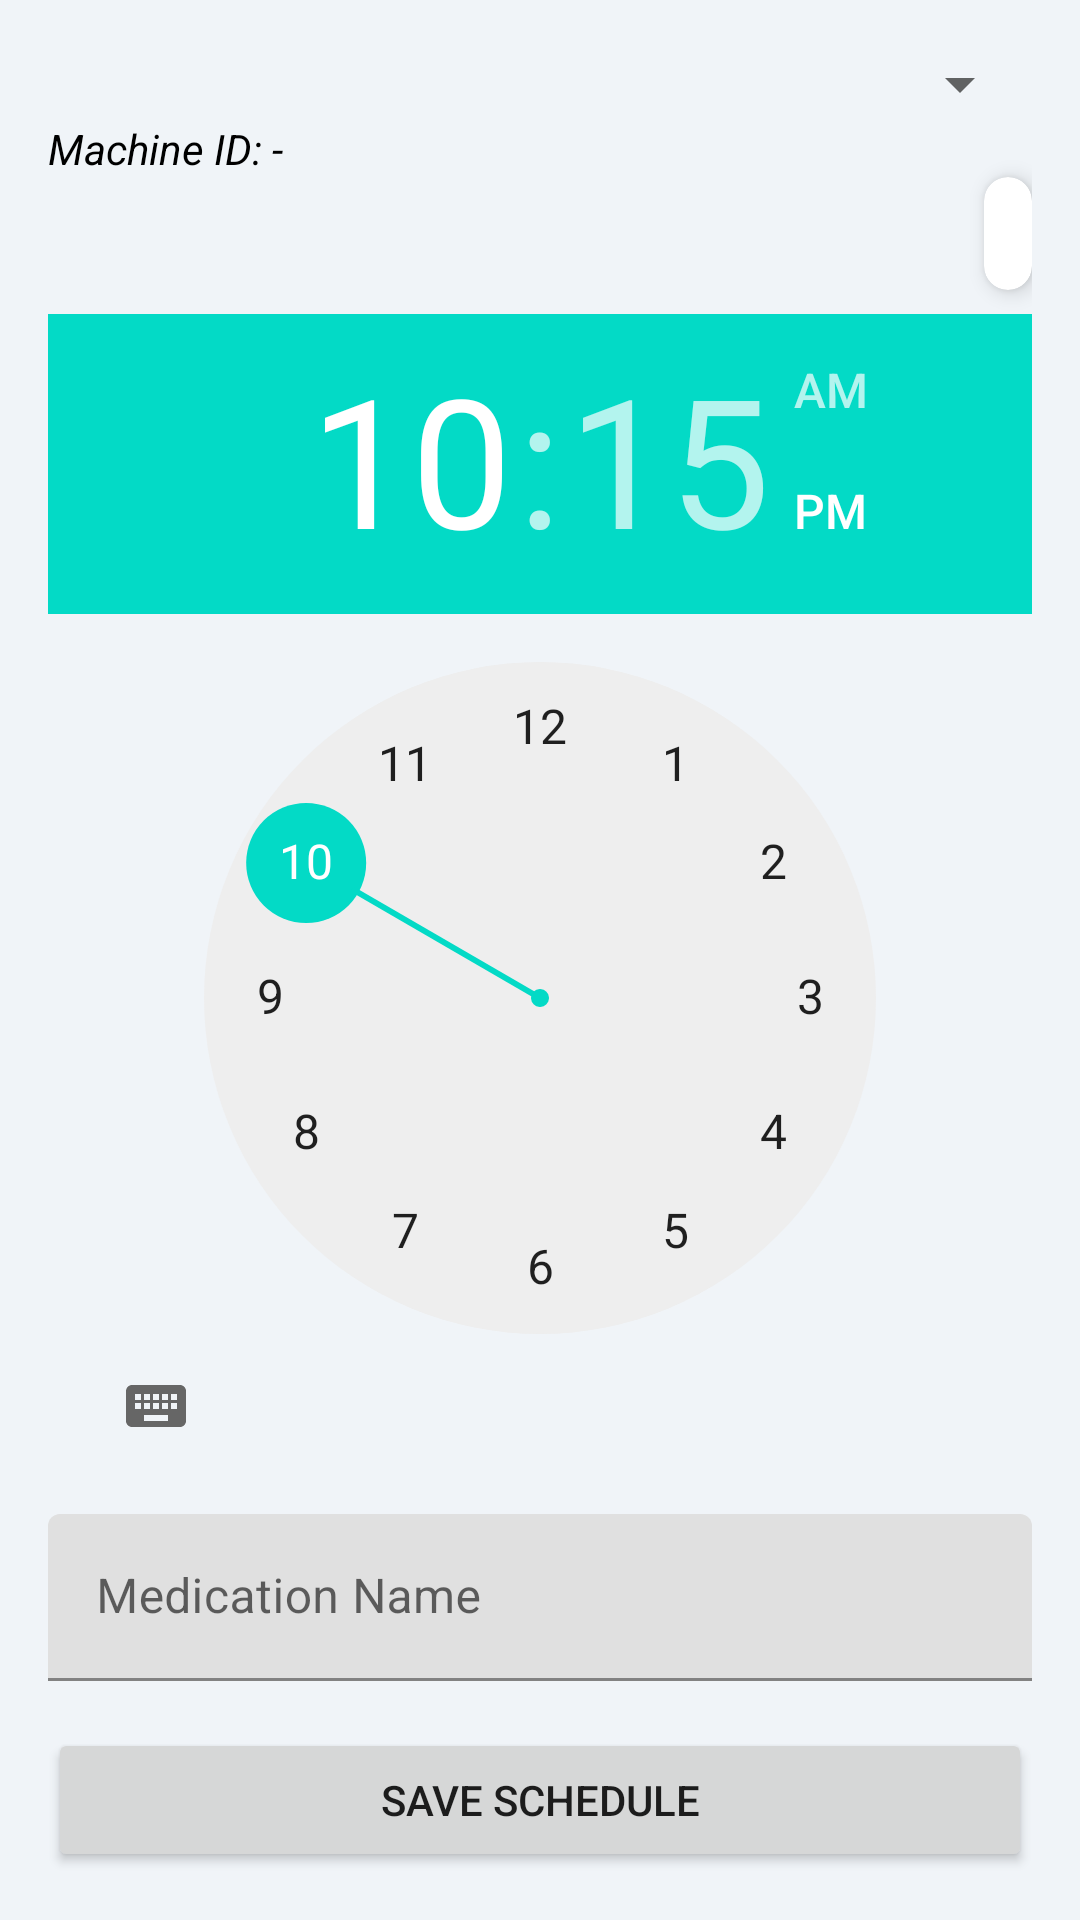

Reconstruct the res/layout file that produces this screen, plus the resources it refers to.
<!-- AndroidManifest.xml: application theme Theme.MedicineDispenser -->
<!-- res/layout/activity_set_pill_schedule.xml -->
<?xml version="1.0" encoding="utf-8"?>
<androidx.constraintlayout.widget.ConstraintLayout
    xmlns:android="http://schemas.android.com/apk/res/android"
    xmlns:app="http://schemas.android.com/apk/res-auto"
    android:layout_width="match_parent"
    android:layout_height="match_parent"
    android:padding="16dp">

    
    <Spinner
        android:id="@+id/spinnerPatientList"
        android:layout_width="0dp"
        android:layout_height="wrap_content"
        android:layout_marginBottom="8dp"
        app:layout_constraintTop_toTopOf="parent"
        app:layout_constraintStart_toStartOf="parent"
        app:layout_constraintEnd_toEndOf="parent" />

    
    <TextView
        android:id="@+id/textViewMachineId"
        android:layout_width="0dp"
        android:layout_height="wrap_content"
        android:text="Machine ID: -"
        android:textStyle="italic"
        android:textColor="@color/black"
        android:layout_marginBottom="12dp"
        app:layout_constraintTop_toBottomOf="@id/spinnerPatientList"
        app:layout_constraintStart_toStartOf="parent"
        app:layout_constraintEnd_toEndOf="parent" />

    
    <androidx.cardview.widget.CardView
        android:id="@+id/compartmentCounterCard"
        android:layout_width="wrap_content"
        android:layout_height="wrap_content"
        android:layout_marginBottom="12dp"
        app:cardBackgroundColor="@color/md_theme_surface"
        app:cardCornerRadius="12dp"
        app:cardElevation="4dp"
        app:layout_constraintTop_toBottomOf="@id/textViewMachineId"
        app:layout_constraintEnd_toEndOf="parent">

        <TextView
            android:id="@+id/txtCompartmentCount"
            android:layout_width="wrap_content"
            android:layout_height="wrap_content"
            android:padding="8dp"
            android:textSize="16sp"
            android:textStyle="bold" />
    </androidx.cardview.widget.CardView>

    
    <TimePicker
        android:id="@+id/timePicker"
        android:layout_width="0dp"
        android:layout_height="wrap_content"
        android:timePickerMode="clock"
        android:layout_marginTop="8dp"
        app:layout_constraintTop_toBottomOf="@id/compartmentCounterCard"
        app:layout_constraintStart_toStartOf="parent"
        app:layout_constraintEnd_toEndOf="parent" />

    
    <com.google.android.material.textfield.TextInputLayout
        android:id="@+id/medicationNameInput"
        android:layout_width="0dp"
        android:layout_height="wrap_content"
        android:hint="Medication Name"
        android:layout_marginTop="12dp"
        app:layout_constraintTop_toBottomOf="@id/timePicker"
        app:layout_constraintStart_toStartOf="parent"
        app:layout_constraintEnd_toEndOf="parent">

        <com.google.android.material.textfield.TextInputEditText
            android:id="@+id/edtMedicationName"
            android:layout_width="match_parent"
            android:layout_height="wrap_content"
            android:inputType="textCapSentences" />
    </com.google.android.material.textfield.TextInputLayout>

    
    <androidx.recyclerview.widget.RecyclerView
        android:id="@+id/scheduledTimesList"
        android:layout_width="0dp"
        android:layout_height="0dp"
        android:layout_marginTop="16dp"
        android:layout_marginBottom="12dp"
        app:layout_constraintTop_toBottomOf="@id/medicationNameInput"
        app:layout_constraintBottom_toTopOf="@id/btnSaveTime"
        app:layout_constraintStart_toStartOf="parent"
        app:layout_constraintEnd_toEndOf="parent" />

    
    <Button
        android:id="@+id/btnSaveTime"
        android:layout_width="0dp"
        android:layout_height="wrap_content"
        android:text="Save Schedule"
        app:layout_constraintBottom_toBottomOf="parent"
        app:layout_constraintStart_toStartOf="parent"
        app:layout_constraintEnd_toEndOf="parent" />

</androidx.constraintlayout.widget.ConstraintLayout>
<!-- resources referenced by this layout -->
<resources>
  <color name="black">#FF000000</color>
  <color name="md_theme_surface">#FFFFFF</color>
  <style name="Theme.MedicineDispenser" parent="Theme.MaterialComponents.Light.NoActionBar">
          <item name="colorPrimary">@color/md_theme_primary</item>
          <item name="colorPrimaryVariant">@color/md_theme_primary_variant</item>
          <item name="colorOnPrimary">@color/md_theme_on_primary</item>
  
          <item name="android:statusBarColor">@color/md_theme_primary</item>
          <item name="android:windowLightStatusBar" tools:targetApi="m">false</item>
  
          <item name="android:windowBackground">@color/md_theme_background</item>
          <item name="colorSurface">@color/md_theme_surface</item>
  
          <item name="textAppearanceHeadline6">@style/TextAppearance.App.Title</item>
          <item name="textAppearanceBody2">@style/TextAppearance.App.Subtitle</item>
  
          <item name="materialButtonStyle">@style/Widget.App.Button</item>
          <item name="materialCardViewStyle">@style/Widget.App.CardView</item>
      </style>
  <color name="md_theme_primary">#3366FF</color>
  <color name="md_theme_primary_variant">#1A43CC</color>
  <color name="md_theme_on_primary">#FFFFFF</color>
  <color name="md_theme_background">#F0F4F8</color>
  <style name="TextAppearance.App.Title" parent="TextAppearance.MaterialComponents.Headline6">
          <item name="android:textColor">@color/md_theme_text_primary</item>
          <item name="android:textStyle">bold</item>
      </style>
  <style name="TextAppearance.App.Subtitle" parent="TextAppearance.MaterialComponents.Body2">
          <item name="android:textColor">@color/md_theme_text_secondary</item>
      </style>
  <style name="Widget.App.Button" parent="Widget.MaterialComponents.Button">
          <item name="backgroundTint">@color/md_theme_primary</item>
          <item name="android:textColor">@color/md_theme_on_primary</item>
          <item name="cornerRadius">12dp</item>
          <item name="elevation">4dp</item>
      </style>
  <style name="Widget.App.CardView" parent="Widget.MaterialComponents.CardView">
          <item name="cardElevation">8dp</item>
          <item name="cardCornerRadius">16dp</item>
          <item name="cardBackgroundColor">@color/md_theme_card_background</item>
      </style>
  <color name="md_theme_text_primary">#1A1A2E</color>
  <color name="md_theme_text_secondary">#6E6E80</color>
  <color name="md_theme_card_background">#FFFFFF</color>
</resources>
